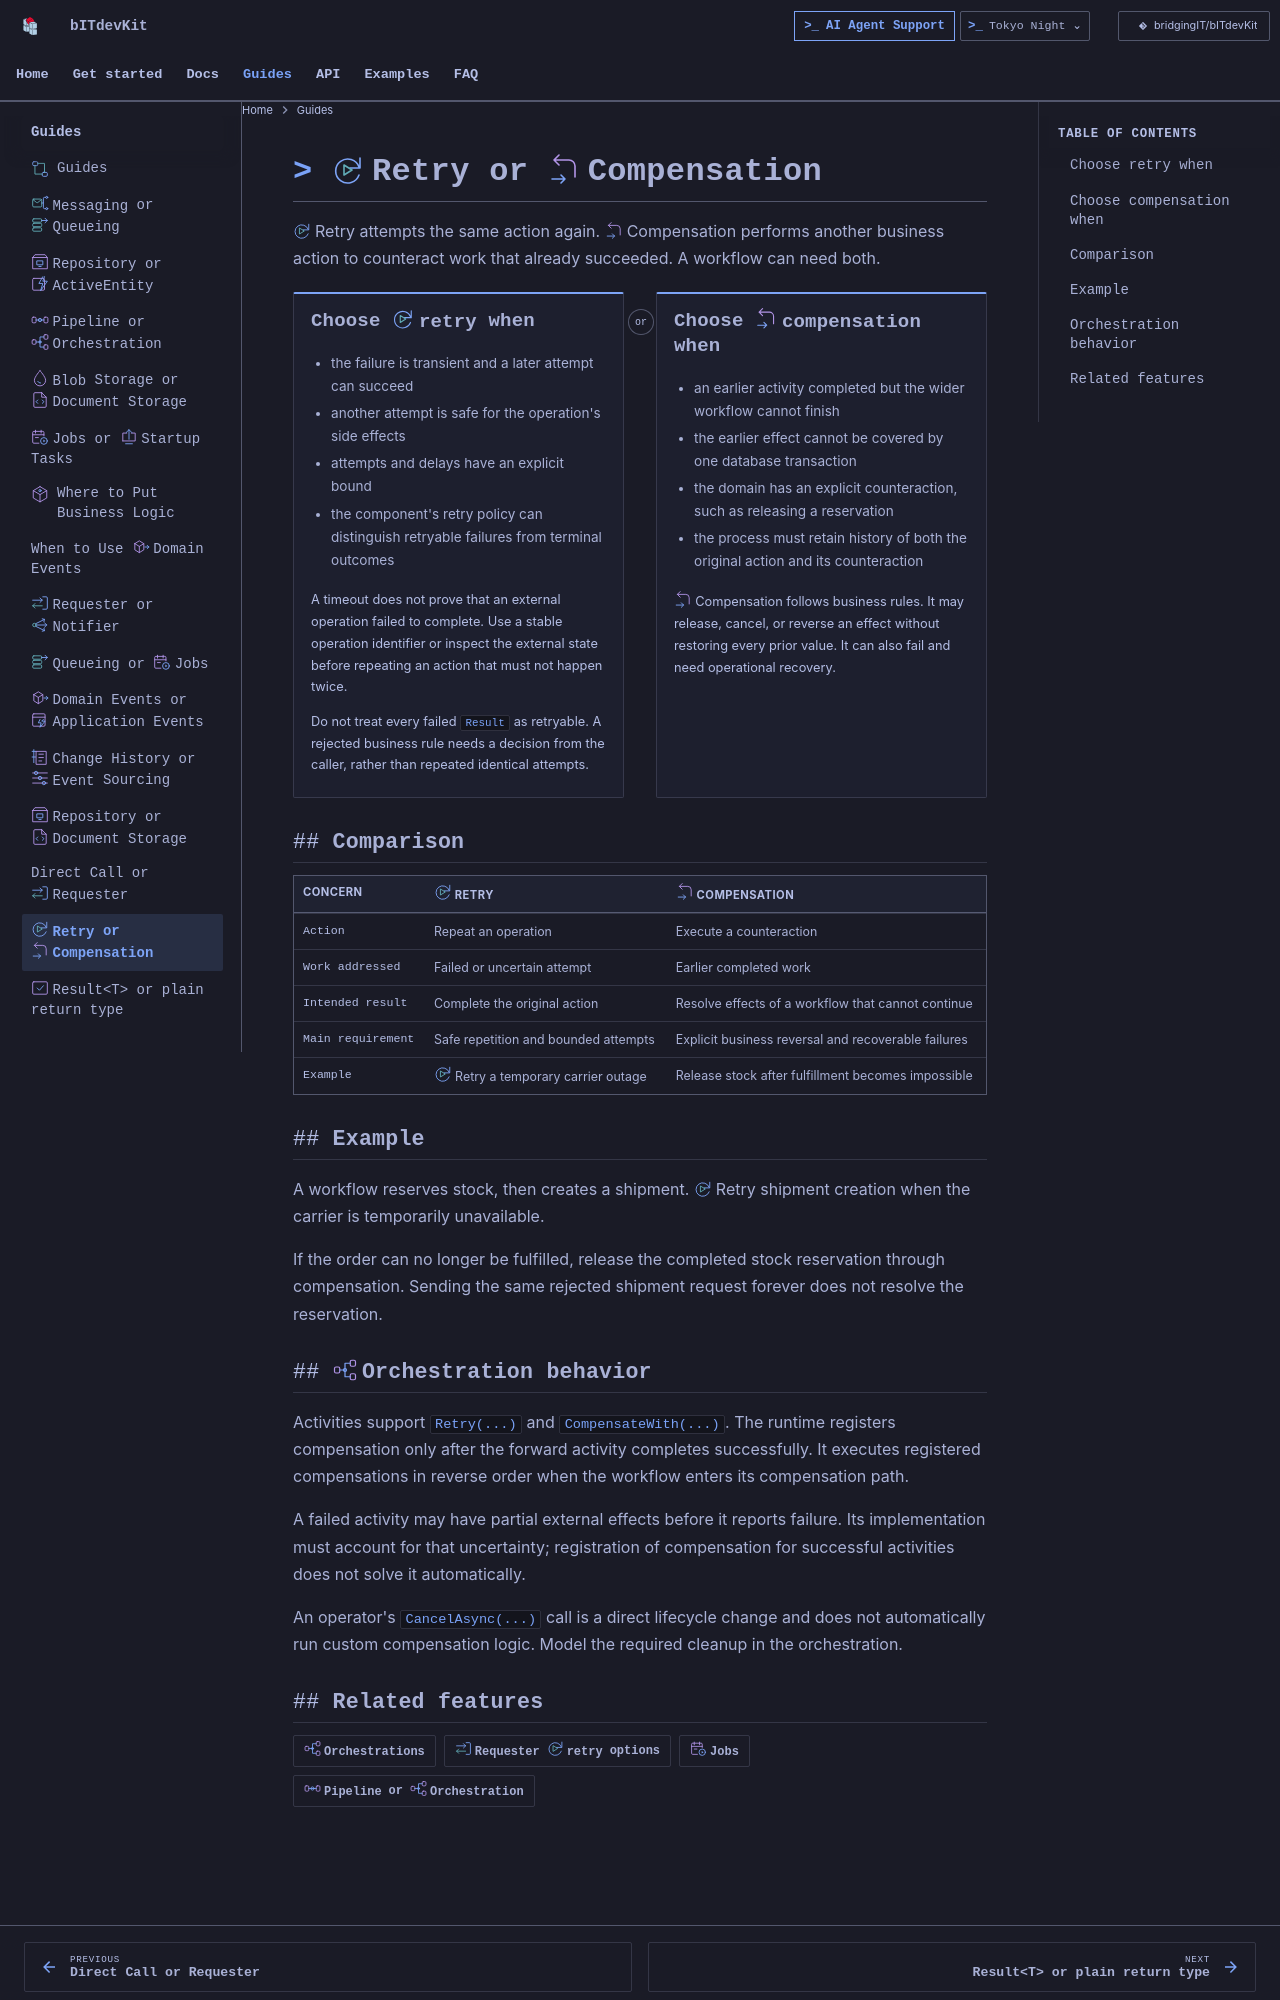

repository: BridgingIT-GmbH/bITdevKit · page: decisions-retry-vs-compensation/index.html · generator: mkdocs

---
title: Retry or Compensation
---

<img class="bdk-doc-icon" src="assets/features/retry.svg" width="32" height="32" alt="" align="right"> <img class="bdk-doc-icon" src="assets/features/orchestration-compensation.svg" width="32" height="32" alt="" align="right">

# Retry or Compensation

Retry attempts the same action again. Compensation performs another business action to counteract work that already succeeded. A workflow can need both.

## Choose retry when

- the failure is transient and a later attempt can succeed
- another attempt is safe for the operation's side effects
- attempts and delays have an explicit bound
- the component's retry policy can distinguish retryable failures from terminal outcomes

A timeout does not prove that an external operation failed to complete. Use a stable operation identifier or inspect the external state before repeating an action that must not happen twice.

Do not treat every failed `Result` as retryable. A rejected business rule needs a decision from the caller, rather than repeated identical attempts.

## Choose compensation when

- an earlier activity completed but the wider workflow cannot finish
- the earlier effect cannot be covered by one database transaction
- the domain has an explicit counteraction, such as releasing a reservation
- the process must retain history of both the original action and its counteraction

Compensation follows business rules. It may release, cancel, or reverse an effect without restoring every prior value. It can also fail and need operational recovery.

## Comparison

| Concern | Retry | Compensation |
| --- | --- | --- |
| Action | Repeat an operation | Execute a counteraction |
| Work addressed | Failed or uncertain attempt | Earlier completed work |
| Intended result | Complete the original action | Resolve effects of a workflow that cannot continue |
| Main requirement | Safe repetition and bounded attempts | Explicit business reversal and recoverable failures |
| Example | Retry a temporary carrier outage | Release stock after fulfillment becomes impossible |

## Example

A workflow reserves stock, then creates a shipment. Retry shipment creation when the carrier is temporarily unavailable.

If the order can no longer be fulfilled, release the completed stock reservation through compensation. Sending the same rejected shipment request forever does not resolve the reservation.

## Orchestration behavior

Activities support `Retry(...)` and `CompensateWith(...)`. The runtime registers compensation only after the forward activity completes successfully. It executes registered compensations in reverse order when the workflow enters its compensation path.

A failed activity may have partial external effects before it reports failure. Its implementation must account for that uncertainty; registration of compensation for successful activities does not solve it automatically.

An operator's `CancelAsync(...)` call is a direct lifecycle change and does not automatically run custom compensation logic. Model the required cleanup in the orchestration.
